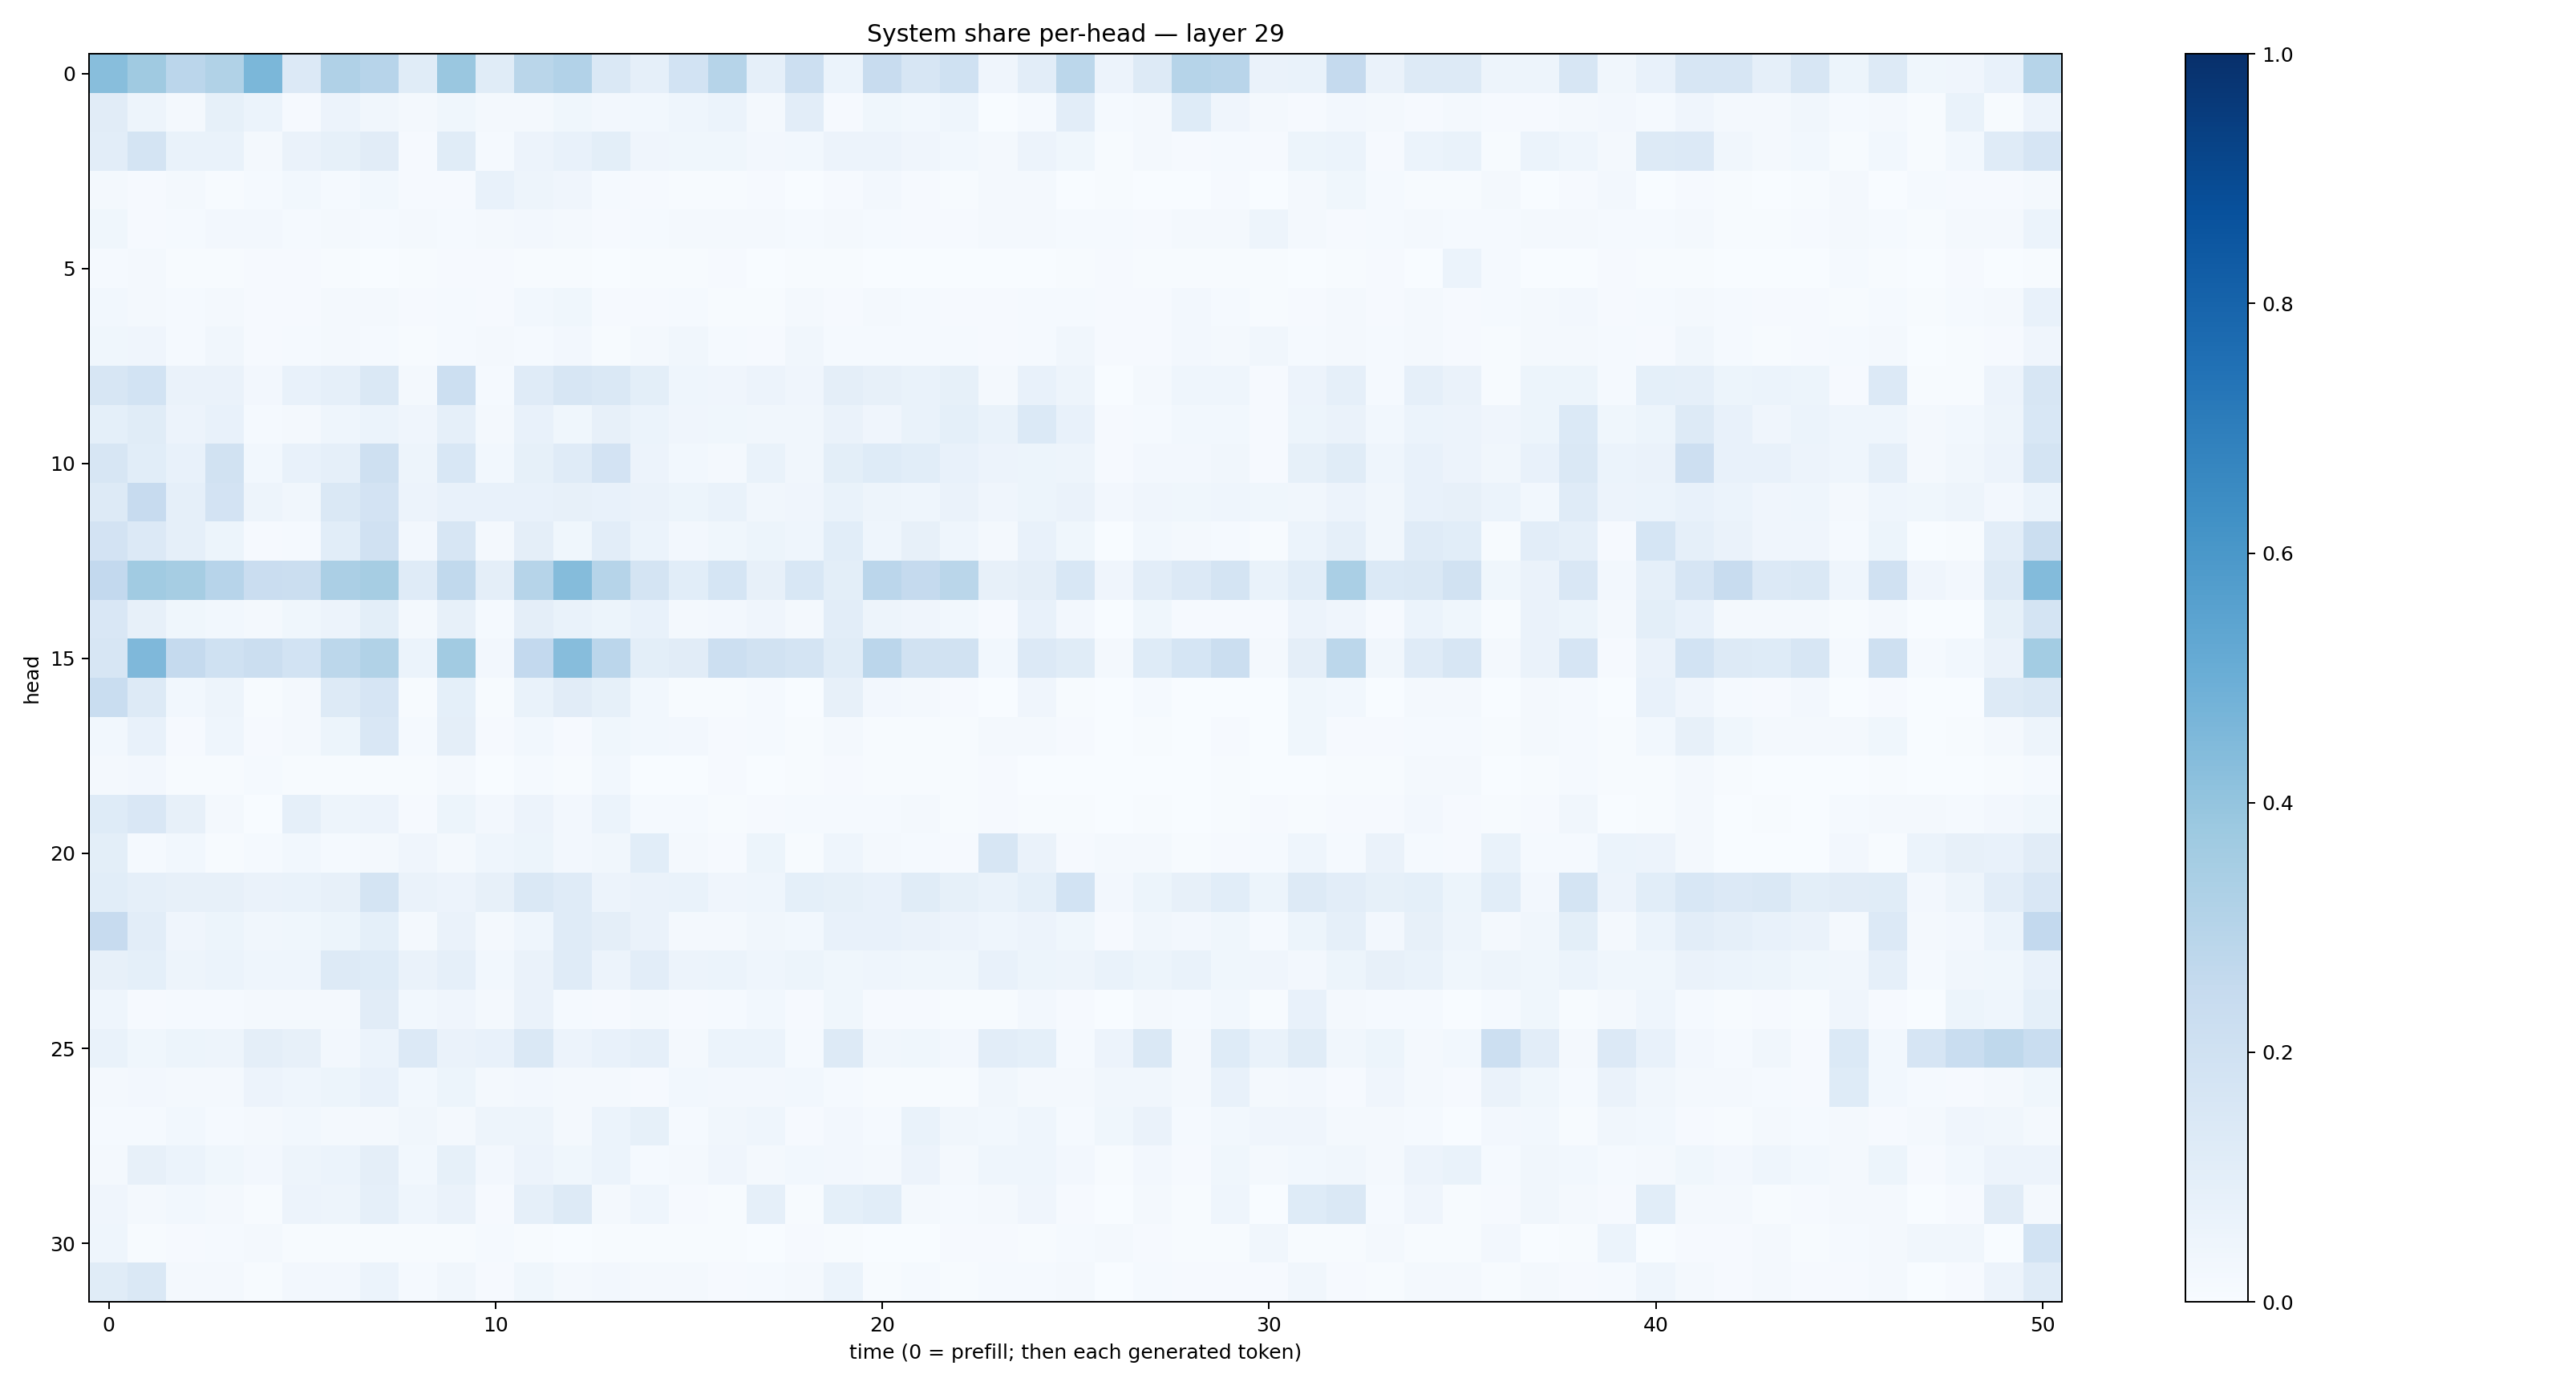

Values plotted in this chart, from the file beside it:
0.42691162, 0.37019542, 0.28333586, 0.3139032, 0.45733243, 0.1341418, 0.31651625, 0.29414803, 0.115943834, 0.38545126, 0.11476206, 0.28729904, 0.3092296, 0.14417961, 0.08722853, 0.18678243, 0.30022722, 0.08614399, 0.21770413, 0.06199654, 0.23470894, 0.16298658, 0.20116934, 0.04097195
0.1127, 0.04949, 0.01856, 0.0836, 0.05959, 0.01128, 0.05612, 0.03315, 0.02336, 0.03573, 0.02145, 0.0189, 0.03636, 0.0269, 0.03123, 0.04497, 0.06063, 0.0192, 0.1047, 0.01025, 0.03807, 0.02743, 0.04616, 0.003031
0.102, 0.1793, 0.06661, 0.06677, 0.01897, 0.06416, 0.08213, 0.1107, 0.009811, 0.1151, 0.01507, 0.05614, 0.07716, 0.1001, 0.04172, 0.03854, 0.03678, 0.02718, 0.02802, 0.05656, 0.05742, 0.04066, 0.02882, 0.02129
0.02191, 0.01113, 0.01671, 0.00766, 0.01465, 0.02926, 0.0134, 0.03117, 0.01097, 0.01055, 0.07223, 0.04744, 0.04, 0.01489, 0.01124, 0.006605, 0.004021, 0.01085, 0.002493, 0.008934, 0.02421, 0.008588, 0.007372, 0.02254
0.03694, 0.01068, 0.01236, 0.02423, 0.02724, 0.01529, 0.01583, 0.01209, 0.01793, 0.01449, 0.02313, 0.02426, 0.02002, 0.01071, 0.01282, 0.01595, 0.02119, 0.02164, 0.0146, 0.01595, 0.01367, 0.008899, 0.009227, 0.01792
0.01238, 0.02343, 0.007177, 0.007747, 0.01075, 0.009585, 0.004047, 0.003714, 0.00559, 0.008328, 0.01031, 0.00579, 0.004435, 0.003469, 0.005732, 0.006775, 0.008312, 0.002591, 0.004729, 0.004069, 0.002467, 0.001461, 0.001742, 0.001829
0.03036, 0.02174, 0.01235, 0.01709, 0.008273, 0.009656, 0.01999, 0.01997, 0.008379, 0.01382, 0.01157, 0.02777, 0.03638, 0.007892, 0.01123, 0.01531, 0.00508, 0.006894, 0.0182, 0.008725, 0.01695, 0.0118, 0.009474, 0.00934
0.03896, 0.0398, 0.01523, 0.03433, 0.01166, 0.01287, 0.02099, 0.01444, 0.007041, 0.01554, 0.01702, 0.01501, 0.02561, 0.007586, 0.01658, 0.03141, 0.01321, 0.007932, 0.03286, 0.01262, 0.01485, 0.01449, 0.0128, 0.009634
0.1611, 0.1847, 0.06537, 0.06574, 0.02725, 0.07151, 0.08649, 0.1445, 0.02022, 0.2157, 0.01397, 0.1198, 0.1582, 0.1419, 0.1001, 0.04673, 0.04192, 0.05727, 0.04197, 0.09674, 0.07964, 0.06878, 0.0851, 0.01637
0.09325, 0.1167, 0.05482, 0.07375, 0.01491, 0.01989, 0.04638, 0.06107, 0.04037, 0.08863, 0.02277, 0.07628, 0.03711, 0.08136, 0.05969, 0.03992, 0.03524, 0.0345, 0.03422, 0.06473, 0.03923, 0.0699, 0.09057, 0.06682
0.16, 0.1066, 0.07648, 0.1942, 0.0289, 0.0713, 0.08908, 0.2088, 0.04821, 0.1552, 0.02803, 0.08574, 0.1185, 0.1822, 0.05689, 0.03034, 0.02191, 0.06906, 0.03206, 0.09921, 0.1229, 0.1076, 0.0758, 0.05615
0.1294, 0.245, 0.08951, 0.1814, 0.04873, 0.03437, 0.1451, 0.1813, 0.05507, 0.07087, 0.07268, 0.07384, 0.0785, 0.07305, 0.06548, 0.05282, 0.07004, 0.03237, 0.04294, 0.06963, 0.05034, 0.04544, 0.06593, 0.04056
0.1818, 0.1351, 0.08601, 0.05104, 0.01151, 0.01545, 0.1072, 0.1976, 0.02395, 0.159, 0.01994, 0.09653, 0.03779, 0.1049, 0.0594, 0.02551, 0.03626, 0.05458, 0.04611, 0.1093, 0.04508, 0.08065, 0.04685, 0.01775
0.2607, 0.3641, 0.3496, 0.2945, 0.2279, 0.2215, 0.3337, 0.349, 0.1186, 0.2649, 0.09482, 0.2997, 0.4351, 0.2984, 0.1746, 0.1083, 0.1689, 0.07997, 0.1559, 0.0992, 0.284, 0.2528, 0.2858, 0.0809
0.151, 0.07885, 0.03747, 0.03063, 0.01753, 0.03854, 0.05589, 0.099, 0.01788, 0.07819, 0.01307, 0.09586, 0.06875, 0.05332, 0.07462, 0.02006, 0.02361, 0.04134, 0.01783, 0.1031, 0.05018, 0.04274, 0.02876, 0.01143
0.1587, 0.4498, 0.2536, 0.1996, 0.2211, 0.1842, 0.2808, 0.3151, 0.06197, 0.361, 0.02519, 0.2594, 0.4311, 0.2822, 0.09879, 0.11, 0.2181, 0.1876, 0.1779, 0.1138, 0.2818, 0.1915, 0.1908, 0.02984
0.2317, 0.1268, 0.02834, 0.05008, 0.004707, 0.01848, 0.1258, 0.1668, 0.004315, 0.09273, 0.004304, 0.06943, 0.1102, 0.0837, 0.03112, 0.006759, 0.005118, 0.01387, 0.002858, 0.08123, 0.0249, 0.02143, 0.01105, 0.003161
0.03061, 0.07503, 0.00895, 0.04459, 0.01008, 0.01771, 0.05126, 0.1494, 0.01543, 0.09387, 0.01008, 0.02972, 0.009529, 0.03639, 0.03082, 0.02633, 0.01011, 0.01305, 0.007229, 0.02265, 0.005651, 0.0073, 0.005052, 0.01614
0.0199, 0.02623, 0.005915, 0.004289, 0.01269, 0.005271, 0.00758, 0.005775, 0.004279, 0.01605, 0.002717, 0.01195, 0.006767, 0.02829, 0.0009692, 0.003713, 0.008997, 0.001198, 0.00507, 0.01154, 0.007302, 0.006647, 0.004901, 0.0108
0.1247, 0.1522, 0.08019, 0.02109, 0.003725, 0.08846, 0.04787, 0.0561, 0.009915, 0.05322, 0.0248, 0.05746, 0.02592, 0.05957, 0.01385, 0.0126, 0.00636, 0.008828, 0.01251, 0.01214, 0.01235, 0.01942, 0.005286, 0.008775
0.1007, 0.01304, 0.02876, 0.007531, 0.01258, 0.0308, 0.01324, 0.01815, 0.04124, 0.01884, 0.0452, 0.05139, 0.02638, 0.03344, 0.1091, 0.01735, 0.009482, 0.05231, 0.007013, 0.04576, 0.01764, 0.01505, 0.01117, 0.1601
0.1083, 0.08897, 0.0798, 0.08188, 0.06328, 0.06818, 0.08009, 0.1751, 0.06366, 0.05833, 0.07864, 0.1406, 0.1198, 0.05529, 0.06436, 0.06788, 0.03973, 0.04605, 0.09005, 0.08529, 0.07335, 0.1151, 0.08505, 0.06714
0.2437, 0.1023, 0.04262, 0.05126, 0.03195, 0.03524, 0.05283, 0.09143, 0.01815, 0.06451, 0.02152, 0.04586, 0.1187, 0.09666, 0.06261, 0.01632, 0.02169, 0.03253, 0.02829, 0.07654, 0.07755, 0.06382, 0.0574, 0.0431
0.07887, 0.09077, 0.04699, 0.05862, 0.04651, 0.04539, 0.1273, 0.1214, 0.06632, 0.08621, 0.03034, 0.06284, 0.1196, 0.05623, 0.1041, 0.05645, 0.06111, 0.04352, 0.05182, 0.03683, 0.04341, 0.03631, 0.03651, 0.07219
0.04417, 0.007825, 0.01353, 0.01333, 0.02203, 0.01651, 0.01839, 0.1131, 0.02824, 0.04119, 0.01983, 0.06604, 0.01376, 0.009773, 0.01654, 0.009493, 0.01483, 0.02839, 0.009471, 0.03767, 0.009707, 0.01122, 0.0066, 0.007099
0.06749, 0.03831, 0.05366, 0.0474, 0.09726, 0.0794, 0.025, 0.0607, 0.1337, 0.06556, 0.07396, 0.1431, 0.05478, 0.07799, 0.08743, 0.02127, 0.06041, 0.05886, 0.01222, 0.1261, 0.03347, 0.03877, 0.02563, 0.1033
0.019, 0.02469, 0.01976, 0.02197, 0.05651, 0.04647, 0.05141, 0.07329, 0.02884, 0.05114, 0.0202, 0.02472, 0.0164, 0.02225, 0.0102, 0.0274, 0.02351, 0.02605, 0.02849, 0.01562, 0.005275, 0.006409, 0.00496, 0.03204
0.01282, 0.01381, 0.02987, 0.01408, 0.01698, 0.02925, 0.02026, 0.01582, 0.03443, 0.02158, 0.04904, 0.047, 0.01937, 0.05964, 0.08314, 0.01194, 0.0344, 0.04361, 0.01091, 0.02718, 0.01517, 0.06933, 0.03163, 0.02811
0.0222, 0.08139, 0.05942, 0.03742, 0.02702, 0.04697, 0.06235, 0.09404, 0.02926, 0.08472, 0.02445, 0.05838, 0.03601, 0.06033, 0.01559, 0.01604, 0.04026, 0.0209, 0.02969, 0.02687, 0.01977, 0.05563, 0.0197, 0.04346
0.0418, 0.02143, 0.02761, 0.01593, 0.007349, 0.05498, 0.05046, 0.08853, 0.04412, 0.06524, 0.01159, 0.08801, 0.1259, 0.02015, 0.04598, 0.01127, 0.005643, 0.0869, 0.007026, 0.0934, 0.1067, 0.01963, 0.01419, 0.01988
0.04682, 0.00752, 0.007891, 0.01287, 0.0178, 0.006204, 0.006035, 0.005388, 0.007001, 0.004581, 0.01548, 0.005517, 0.002668, 0.004034, 0.007246, 0.005223, 0.00733, 0.001285, 0.01053, 0.005521, 0.003827, 0.003776, 0.008469, 0.01083
0.1142, 0.1478, 0.0164, 0.01575, 0.006307, 0.02371, 0.02601, 0.0586, 0.01321, 0.03291, 0.008939, 0.03657, 0.01791, 0.02725, 0.01708, 0.02024, 0.01114, 0.01439, 0.01881, 0.05919, 0.006884, 0.01496, 0.006241, 0.01264
